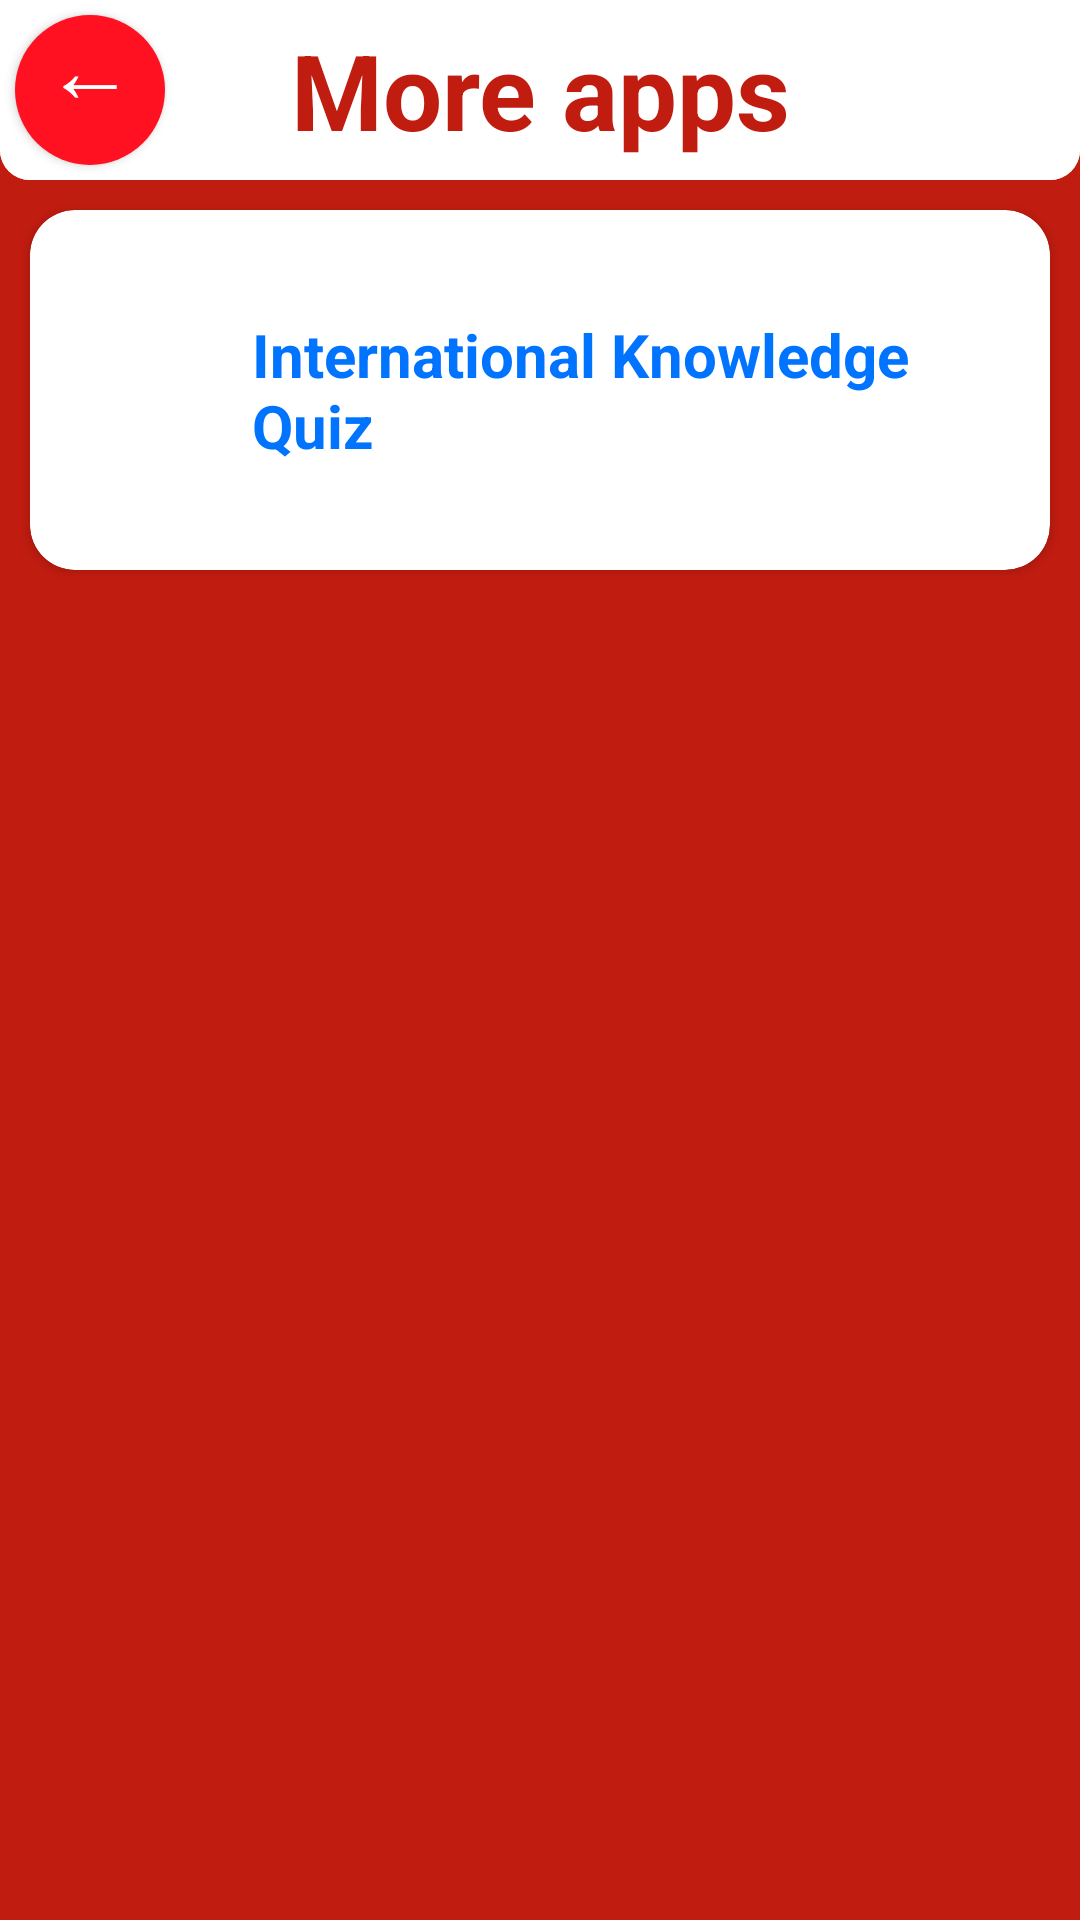

Layout XML and referenced resources for this Android screen:
<!-- AndroidManifest.xml: application theme AppTheme -->
<!-- res/layout/activity_more_apps.xml -->
<?xml version="1.0" encoding="utf-8"?>
<RelativeLayout xmlns:android="http://schemas.android.com/apk/res/android"
    xmlns:app="http://schemas.android.com/apk/res-auto"
    xmlns:tools="http://schemas.android.com/tools"
    android:layout_width="match_parent"
    android:layout_height="match_parent"
    android:background="@color/colorPrimary"
    tools:context=".MoreAppsActivity">

    <RelativeLayout
        android:id="@+id/toolbarRL"
        android:layout_width="match_parent"
        android:layout_height="60dp"
        android:background="@drawable/rounder_cornes_questions">


        <Button
            android:id="@+id/backButton"
            android:layout_width="50dp"
            android:layout_height="50dp"
            android:layout_alignParentTop="true"
            android:layout_margin="5dp"
            android:background="@drawable/backbuttonblue"
            android:textColor="#FFF"
            android:textSize="30sp"
            android:textStyle="bold"
            tools:ignore="RtlSymmetry" />


        <TextView
            android:id="@+id/textViewOfCountry"
            android:layout_width="match_parent"
            android:layout_height="match_parent"
            android:layout_alignParentTop="true"
            android:background="@drawable/rounder_cornes_questions"
            android:gravity="center"
            android:text="More apps"
            android:textColor="@color/colorPrimary"
            android:textSize="35sp"
            android:textStyle="bold" />


        <ImageView
            android:id="@+id/imageViewOfFlag"
            android:layout_width="91dp"
            android:layout_height="51dp"
            android:layout_alignParentEnd="true"
            android:layout_alignParentRight="true"
            android:layout_centerVertical="true" />


    </RelativeLayout>

    <TextView
        android:layout_width="60dp"
        android:layout_height="45dp"
        android:gravity="center"
        android:text=" ← "
        android:textColor="#FFF"
        android:textSize="30sp" />

    <android.support.v7.widget.CardView xmlns:android="http://schemas.android.com/apk/res/android"
        xmlns:app="http://schemas.android.com/apk/res-auto"
        android:id="@+id/ikq"
        style="@style/cardViewGeneralStyle"
        android:layout_below="@+id/toolbarRL"
        app:cardCornerRadius="15dp"
        app:contentPadding="10dp">

        <LinearLayout
            android:layout_width="match_parent"
            android:layout_height="wrap_content"
            android:orientation="horizontal"
            android:weightSum="5">

            <ImageView
                android:id="@+id/logo"
                android:layout_width="match_parent"
                android:layout_height="100dp"
                android:layout_weight="4"
                android:layout_marginEnd="10dp"
                android:src="@drawable/nq"
                android:textColor="@color/colorPrimary"
                android:textSize="25sp" />

            <TextView
                android:id="@+id/name"
                android:layout_width="match_parent"
                android:layout_height="wrap_content"
                android:layout_weight="1"
                android:layout_gravity="center"
                android:text="International Knowledge Quiz"
                android:textColor="#0074ff"
                android:textSize="20sp"
                android:textStyle="bold" />
        </LinearLayout>
    </android.support.v7.widget.CardView>


</RelativeLayout>
<!-- resources referenced by this layout -->
<resources>
  <color name="colorPrimary">#c11c10</color>
  <!-- drawable backbuttonblue (drawable) -->
  <?xml version="1.0" encoding="utf-8"?>
  <selector xmlns:android="http://schemas.android.com/apk/res/android">
      <item android:state_pressed="false">
          <shape android:shape="oval">
              <solid android:color="#f12" />
          </shape>
      </item>
      <item android:state_pressed="true">
          <shape android:shape="oval">
              <solid android:color="#f12" />
          </shape>
      </item>
  </selector>
  <!-- drawable rounder_cornes_questions (drawable) -->
  <?xml version="1.0" encoding="utf-8"?>
  <selector xmlns:android="http://schemas.android.com/apk/res/android">
      <item>
          <shape android:shape="rectangle">
              <solid android:color="#FFF"  />
              <stroke android:color="#000"  />
              <corners android:bottomLeftRadius="10dp" android:bottomRightRadius="10dp"  />
  
          </shape>
      </item>
  </selector>
  <style name="cardViewGeneralStyle">
          <item name="android:layout_width">match_parent</item>
          <item name="android:layout_height">wrap_content</item>
          <item name="android:layout_marginTop">10dp</item>
          <item name="android:layout_marginBottom">10dp</item>
          <item name="android:layout_marginStart">10dp</item>
          <item name="android:layout_marginEnd">10dp</item>
      </style>
  <style name="AppTheme" parent="Theme.AppCompat.Light.NoActionBar">
          
          <item name="colorPrimary">@color/colorPrimary</item>
          <item name="colorPrimaryDark">@color/colorPrimaryDark</item>
          <item name="colorAccent">@color/colorAccent</item>
      </style>
  <color name="colorPrimaryDark">#00574B</color>
  <color name="colorAccent">#209796</color>
</resources>
